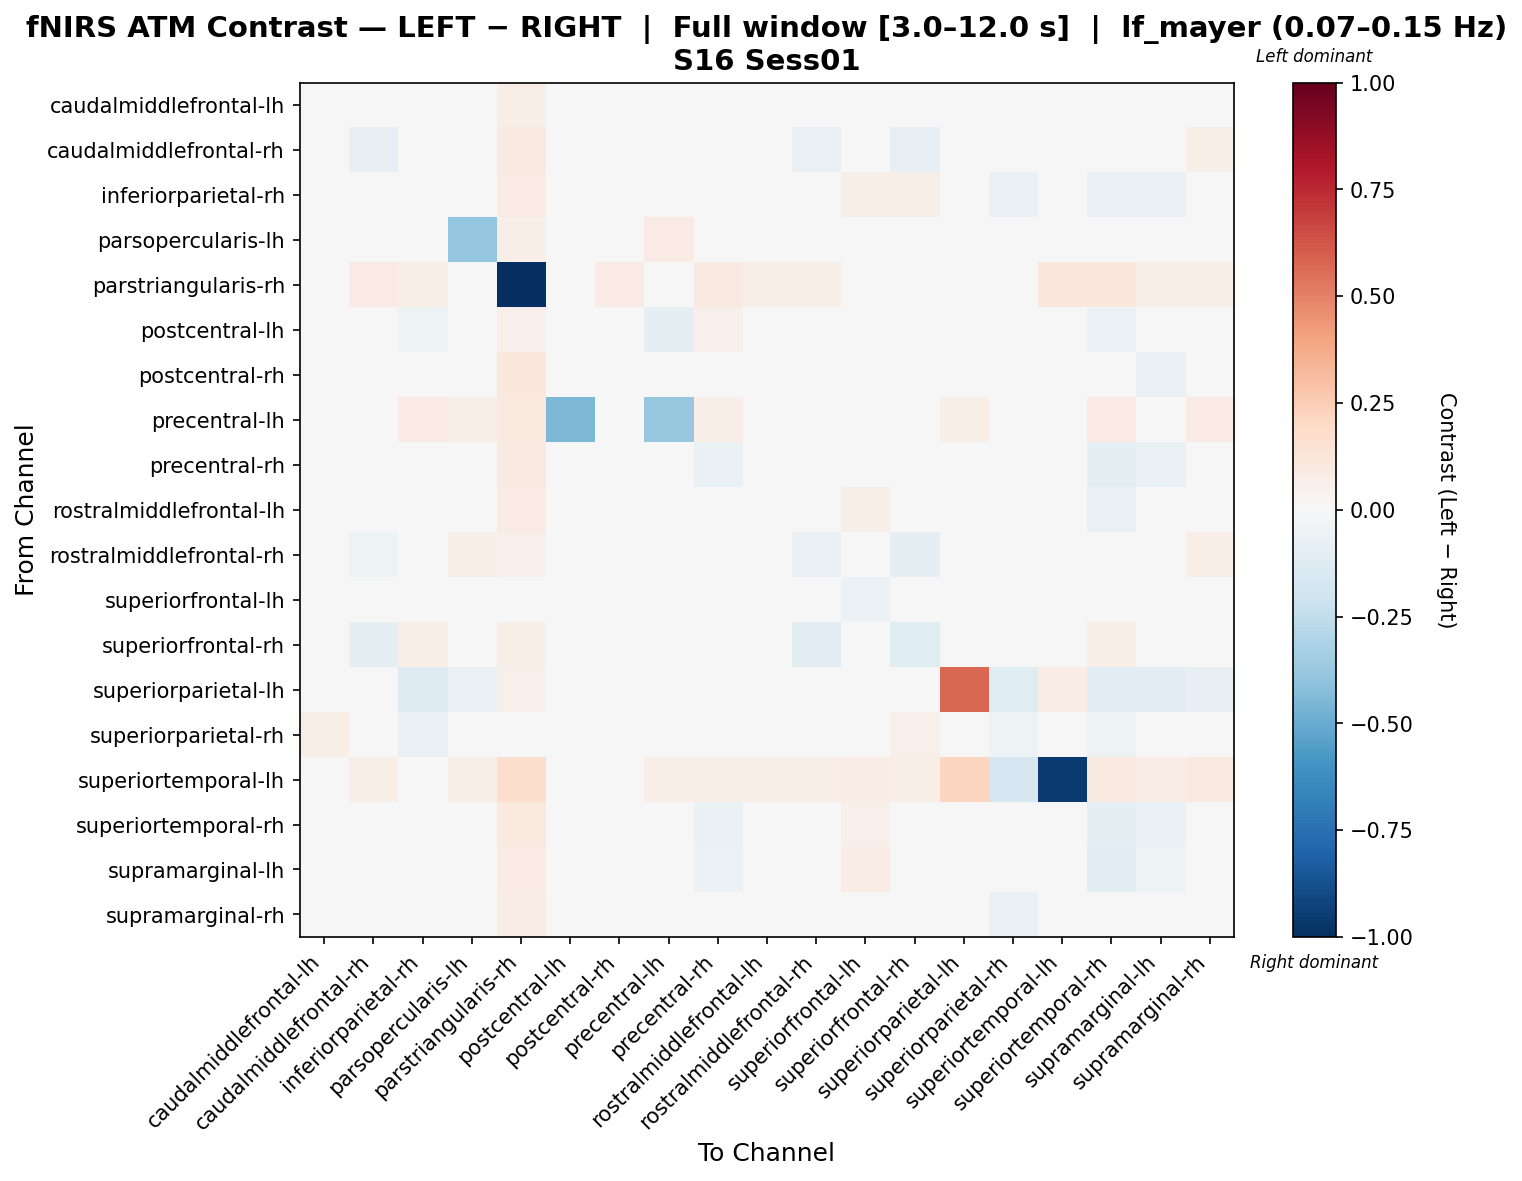

Data behind this chart, as committed beside it:
, caudalmiddlefrontal-lh, caudalmiddlefrontal-rh, inferiorparietal-rh, parsopercularis-lh, parstriangularis-rh, postcentral-lh, postcentral-rh, precentral-lh, precentral-rh, rostralmiddlefrontal-lh, rostralmiddlefrontal-rh, superiorfrontal-lh, superiorfrontal-rh, superiorparietal-lh, superiorparietal-rh, superiortemporal-lh, superiortemporal-rh, supramarginal-lh, supramarginal-rh
caudalmiddlefrontal-lh, 0.0006947, -0.03083, -0.02814, 0.01288, 0.06924, -0.01671, 0.0005549, 0.02053, 0.01683, 0.001889, -0.02077, 0.001422, 0.001739, -0.001776, -0.02584, 0.01482, -0.01706, -0.01285, 0.01338
caudalmiddlefrontal-rh, 0.01946, -0.08275, 0.04137, 0.03233, 0.08703, -0.04033, -0.03909, 0.0329, -0.00141, -0.02838, -0.07434, -0.01115, -0.08102, 0.03107, 0.01861, 0.01873, 0.01843, -0.002056, 0.0606
inferiorparietal-rh, 0.03876, 0.017, -0.04308, 0.02562, 0.07837, -0.02927, 0.001936, 0.03642, -0.04479, -0.03583, 0.02906, 0.05791, 0.05707, -0.04082, -0.06409, 0.01483, -0.0684, -0.06812, 0.03742
parsopercularis-lh, 0.03702, 0.01961, 0.01892, -0.3843, 0.06097, -0.003199, 0.01542, 0.08203, -0.02399, 0.02451, 0.04515, 0.04445, 0.03563, 0.007752, -0.01909, 0.01743, 0.01045, -0.01849, 0.02971
parstriangularis-rh, 0.02884, 0.08285, 0.06655, 0.04084, -1.0, 0.03209, 0.08492, 0.0463, 0.09143, 0.06042, 0.05743, 0.029, 0.04315, 0.003985, -0.001851, 0.1068, 0.1033, 0.05988, 0.06408
postcentral-lh, 0.01188, 0.02244, -0.05399, 0.009574, 0.05273, 0.04607, -0.006942, -0.08956, 0.05339, -0.01466, 0.03946, -0.001214, 0.005413, -0.02736, 0.01943, 0.01758, -0.06021, -0.009246, -0.01478
postcentral-rh, 0.02731, -0.0144, 0.02075, -0.003496, 0.1051, -0.02071, 0.03709, 0.007325, -0.03876, -0.04415, -0.02549, 0.006771, -0.009113, 0.04138, -0.02737, 0.0, -0.03804, -0.07311, 0.0489
precentral-lh, 0.01755, 0.0366, 0.08379, 0.0607, 0.09826, -0.453, 0.02672, -0.3751, 0.06937, 0.03598, 0.04515, -0.01601, 0.04301, 0.0596, 0.03791, 0.02504, 0.08126, 0.03914, 0.08399
precentral-rh, 0.04435, -0.001261, -0.03156, -0.008702, 0.08847, 0.02324, 0.0144, 0.0179, -0.06766, -0.01479, 0.002159, 0.04209, 0.005193, 0.01073, -0.02292, 0.01998, -0.08748, -0.06442, 0.03028
rostralmiddlefrontal-lh, 0.03801, 0.02, -0.03473, 0.01641, 0.08015, -0.005217, -0.01883, 0.03773, -0.01773, -0.02665, -0.0006619, 0.05957, 0.008487, -0.0186, -0.03672, 0.02062, -0.07672, -0.04426, -0.0008724
rostralmiddlefrontal-rh, 0.01435, -0.05457, 0.04547, 0.0548, 0.05368, -0.04231, -0.04821, 0.02714, 0.01516, -0.04162, -0.06855, -0.005804, -0.08841, 0.01505, 0.002861, 0.01916, 0.0274, 0.008302, 0.06609
superiorfrontal-lh, 0.02299, -0.0314, 0.01714, 0.01531, 0.04333, -0.04109, -0.01161, 0.03515, -0.01588, 0.005592, -0.04062, -0.05564, -0.03018, 0.02783, -0.01522, 0.02246, 0.0227, 0.005781, 0.02337
superiorfrontal-rh, 0.01349, -0.08922, 0.05948, 0.04067, 0.06098, -0.03546, -0.04101, 0.0352, 0.01395, -0.04301, -0.1034, -0.008418, -0.123, 0.01585, 0.03795, 0.01908, 0.06817, 0.0292, 0.0495
superiorparietal-lh, -0.0267, 0.002744, -0.1313, -0.07131, 0.05017, -0.02921, 0.008604, 0.04312, -0.03703, -0.03362, 0.008716, -0.02086, 0.007785, 0.5762, -0.1217, 0.07607, -0.1029, -0.115, -0.08369
superiorparietal-rh, 0.05635, 0.008673, -0.07496, 0.01245, 0.04338, 0.01144, -0.02071, 0.0424, -0.04602, -0.01213, 0.0292, 0.029, 0.05443, -0.04253, -0.05233, -0.001096, -0.05314, -0.003762, 0.01937
superiortemporal-lh, -0.03519, 0.05999, -0.03519, 0.05999, 0.1766, 0.02, 0.007999, 0.06799, 0.06399, 0.06799, 0.06799, 0.07199, 0.06799, 0.2167, -0.1664, -0.9604, 0.08798, 0.07199, 0.08798
superiortemporal-rh, 0.04755, -0.001316, -0.02096, 0.02232, 0.09724, -0.03468, -0.002912, 0.02266, -0.06547, -0.0329, 0.01621, 0.05353, 0.0453, -0.02756, -0.04168, 0.02413, -0.08627, -0.06278, 0.0476
supramarginal-lh, 0.0404, 0.01278, -0.04114, 0.004313, 0.07957, -0.001652, -0.02875, 0.03277, -0.0579, -0.01544, 0.0184, 0.07359, 0.03353, -0.006857, -0.03583, 0.0216, -0.1067, -0.05137, 0.02872
supramarginal-rh, 0.02016, -0.01019, -0.02956, 0.009788, 0.07296, -0.0008226, 0.046, 0.04515, -0.006245, -0.01272, -0.01289, 0.02318, -0.02067, -0.01249, -0.06745, 0.02272, -0.04618, -0.02833, 0.007578
